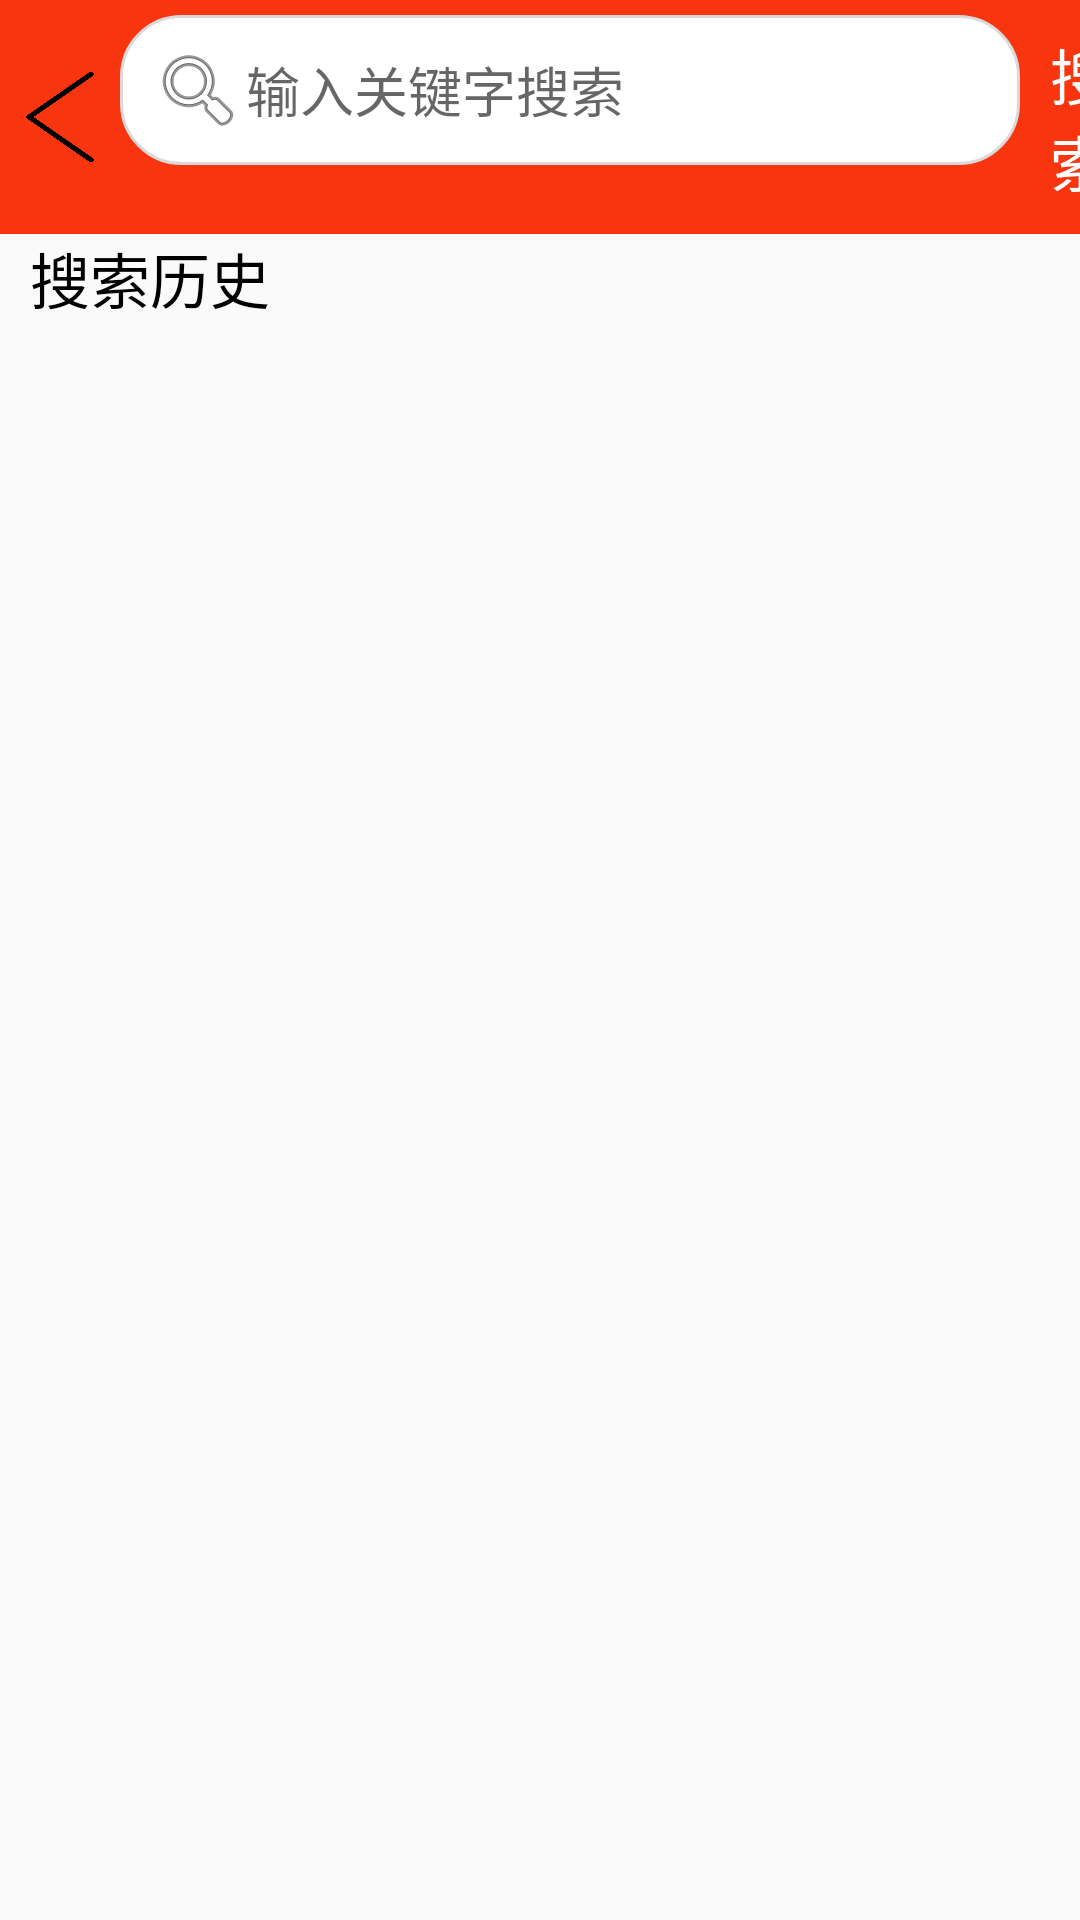

Here is an Android app screen rendered from its layout file. Give the layout XML and the strings, colors and styles it references.
<!-- AndroidManifest.xml: application theme AppTheme -->
<!-- res/layout/activity_searcher.xml -->
<?xml version="1.0" encoding="utf-8"?>
<LinearLayout xmlns:android="http://schemas.android.com/apk/res/android"
    android:layout_width="match_parent"
    android:layout_height="match_parent"
    xmlns:app="http://schemas.android.com/apk/res-auto"
    android:orientation="vertical"
    android:id="@+id/zhengti">

    <LinearLayout
        android:layout_width="match_parent"
        android:layout_height="wrap_content"
        android:background="#f93510"
        android:orientation="horizontal">


        <ImageView
            android:id="@+id/iv_back"
            android:layout_width="40dp"
            android:layout_height="30dp"
            android:layout_gravity="center"
            android:background="@drawable/back" />

        <LinearLayout
            android:id="@+id/item_searcher"
            android:layout_width="300dp"
            android:layout_height="50dp"
            android:layout_marginTop="5dp"
            android:layout_marginBottom="5dp"
            android:background="@drawable/edittext_round"
            android:orientation="horizontal">

            <EditText
                android:id="@+id/text_searcher"
                android:layout_width="0dp"
                android:layout_height="match_parent"
                android:layout_weight="3"
                android:background="#FFFFFFFF"
                android:drawableLeft="@android:drawable/ic_menu_search"
                android:hint="输入关键字搜索"
                android:imeOptions="actionSearch"
                android:singleLine="true"
                android:textSize="18sp" />

            <ImageView
                android:id="@+id/delete"
                android:layout_width="20dp"
                android:layout_height="20dp"
                android:layout_marginRight="0dp"
                android:background="@drawable/delete"
                android:layout_marginTop="5dp"
                android:visibility="gone"/>

        </LinearLayout>

        <TextView
            android:id="@+id/to_searcher"
            android:layout_width="wrap_content"
            android:layout_height="wrap_content"
            android:layout_gravity="center"
            android:layout_marginLeft="10dp"
            android:layout_marginTop="10dp"
            android:layout_marginBottom="10dp"
            android:text="搜索"
            android:textColor="#FFFFFFFF"
            android:textSize="20sp" />

    </LinearLayout>

    <LinearLayout
        android:layout_width="wrap_content"
        android:layout_height="wrap_content">

        <TextView
            android:id="@+id/text_history"
            android:layout_width="wrap_content"
            android:layout_height="wrap_content"
            android:layout_marginLeft="10dp"
            android:text="搜索历史"
            android:textColor="#FF000000"
            android:textSize="20sp" />

        <ImageView
            android:id="@+id/clear"
            android:layout_width="20dp"
            android:layout_height="20dp"
            android:layout_marginLeft="280dp"
            android:layout_marginTop="5dp"
            android:src="@drawable/clear"
            android:textColor="#FF000000"
            android:textSize="20sp" />

    </LinearLayout>

    <androidx.recyclerview.widget.RecyclerView
        android:id="@+id/rv_searcher_history"
        android:layout_width="match_parent"
        android:layout_height="match_parent"
        android:padding="12dp" />


    <androidx.recyclerview.widget.RecyclerView
        android:id="@+id/rv_searcher_list"
        android:layout_width="match_parent"
        android:layout_height="match_parent"
        android:padding="12dp"
        android:visibility="gone"/>





</LinearLayout>
<!-- resources referenced by this layout -->
<resources>
  <!-- drawable back: png bitmap (drawable, 6376 bytes) -->
  <!-- drawable clear: png bitmap (drawable, 3879 bytes) -->
  <!-- drawable delete: png bitmap (drawable, 5805 bytes) -->
  <!-- drawable edittext_round (drawable) -->
  <?xml version="1.0" encoding="utf-8"?>
  <shape xmlns:android="http://schemas.android.com/apk/res/android">
  
      
      <solid android:color="@color/white" />
  
      
      <stroke android:width="1dip" android:color="#DBD9D9" />
  
      
      <corners android:radius="20dp"/>
  
      
      <padding
          android:left="10dp"
          android:top="10dp"
          android:right="10dp"
          android:bottom="10dp"
          />
  
  </shape>
  <style name="AppTheme" parent="Theme.AppCompat.Light.DarkActionBar">
          
  
  
  
      </style>
  <color name="white">#FFFFFFFF</color>
</resources>
